Run: headless pygame with SDL's dummy video driver; simulated clock (each Clock.tick advances the game by its frame time, no real sleeping); random seed 0; keys injected as events and as key.get_pressed() state; no mouse input.
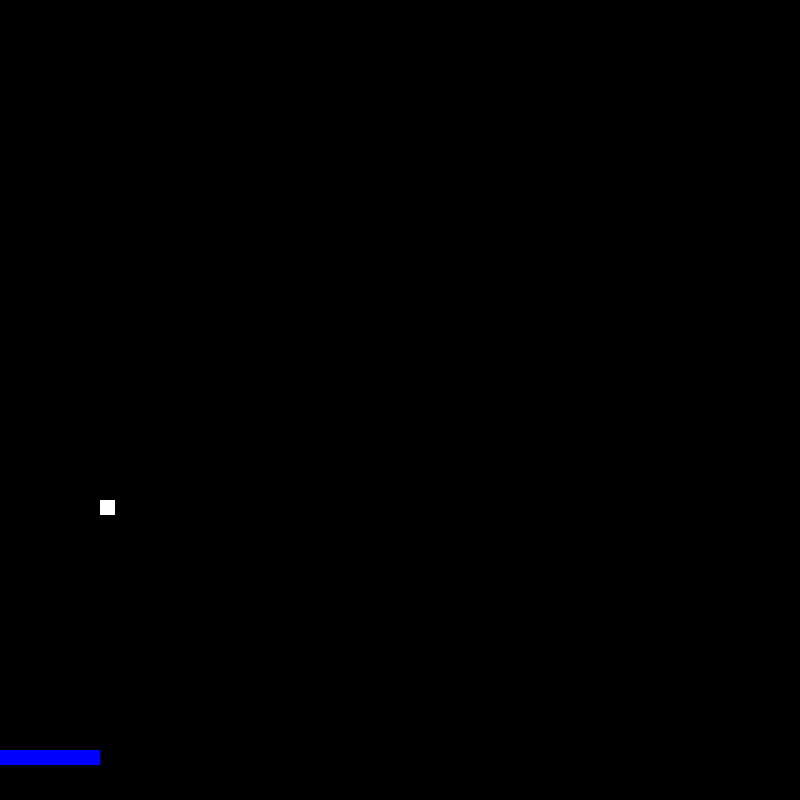
Frame 1 of 4 · flips 1–60 · no input
Frame 2 of 4 · flips 61–180 · tapped SPACE, RETURN · held RIGHT (→), D · screen unchanged from frame 1, image omitted
Frame 3 of 4 · flips 181–300 · held DOWN (↓), S · screen unchanged from frame 2, image omitted
Frame 4 of 4 · flips 301–420 · held LEFT (←), A, UP (↑), W · screen unchanged from frame 3, image omitted

The pygame program that drew these frames:

import pygame

#Inicializar
pygame.init() #inicia o programa

tamanho_tela = (800, 800) #tamanho da tela
tela = pygame.display.set_mode(tamanho_tela) #cria a tela

pygame.display.set_caption("Brick Breaker") #nome do jogo

# Configurações do elemento do jogo
# Aqui você basicamente tem que criar todos os elementos que terão no jogo
# No caso do jogo brick breaker, temos a bola, temos o jogador (que é aquela) barra horizontal que fica na parte de baixo da tela, nós temos os blocos que ficam na parte de cima da tela e nós temos a pontuação que é o placar do jogo, que vai aumentando conforme o jogador vai acertando os blocos com a bola
# Além disso, também criamos a variável que controla o inicio e o fim do jogo, a lógica de quando o jogo começa ou termina virá depois, por enquanto essa variável será apenas de True ou False (Ou o jogo está rodanndo ou não)

#=========================BOLA=======================

tamanho_bola = 15 #tamanho da bola

bola = pygame.Rect(100, 500, tamanho_bola, tamanho_bola) #Aqui estamos apenas criando um retangulo, depois vamos colocar ele na tela
#Rect = retangulo

#=========================JOGADOR=======================

tamanho_jogador = 100 #tamanho do jogador

jogador = pygame.Rect(0, 750, tamanho_jogador, 15) #Aqui estamos apenas criando um retangulo que é o jogador, depois vamos colocar ele na tela

#=========================JOGO=======================

tamanho_blocos = 75 #tamanho dos blocos

qtde_blocos_linha = 8
qtde_linhas = 5
qtde_total_blocos = qtde_blocos_linha * qtde_linhas

cores = {
    "branco": (255, 255, 255),
    "preto": (0, 0, 0),
    "vermelho": (255, 0, 0),
    "amarelo": (255, 255, 0),
    "azul": (0, 0, 255),
    "verde": (0, 255, 0),
}

def criar_blocos(qtde_blocos_linha, qtde_linhas):
    #A função da função é criar os blocos do jogo, que são os alvos da bola, e devolver uma lista com todos os blocos criados
    blocos = [] #cria os blocos
    return blocos

fim_jogo = False # Variável para controlar o fim do jogo
pontuacao = 0
movimento_bola = [1, 1]  # Velocidade da bola (x, y) - Ela se movimenta 1 pixel para a direita e 1 pixel para baixo a cada atualização

# Criar as funções do jogo



# Desenhar as coisas na tela
def desenhar_inicio_jogo():

    tela.fill(cores["preto"]) #preenche a tela com a cor preta
    #Pega a variavel da tela (que tem um tamanho) e preenche (fill) com uma cor estabelecida na matriz de cores do programa

    pygame.draw.rect(tela, cores["azul"], jogador) #Desenha o jogador na tela
    #A sintaxe é onde, como (que cor) e o que. Nesse caso, na tela, com a cor azul e sendo a variável do tamanho jogador
    pygame.draw.rect(tela, cores["branco"], bola)

desenhar_inicio_jogo()

# Criar um loop infinito

while not fim_jogo:
    for evento in pygame.event.get(): #Captura qualquer tipo de interação do usuário com o jogo, como apertar uma tecla, clicar com o mouse, etc
        if evento.type == pygame.QUIT: #Se o usuário clicar no X da tela, o jogo fecha
            fim_jogo = True #Se o usuário clicar no X da tela, o jogo fecha,
        

    pygame.time.wait(1) #A cada um milisegundo, a tela atualiza os comandos do jogo
    pygame.display.flip() #Atualiza a tela do jogo a cada mudança que acontece

pygame.quit() #Encerra o programa
